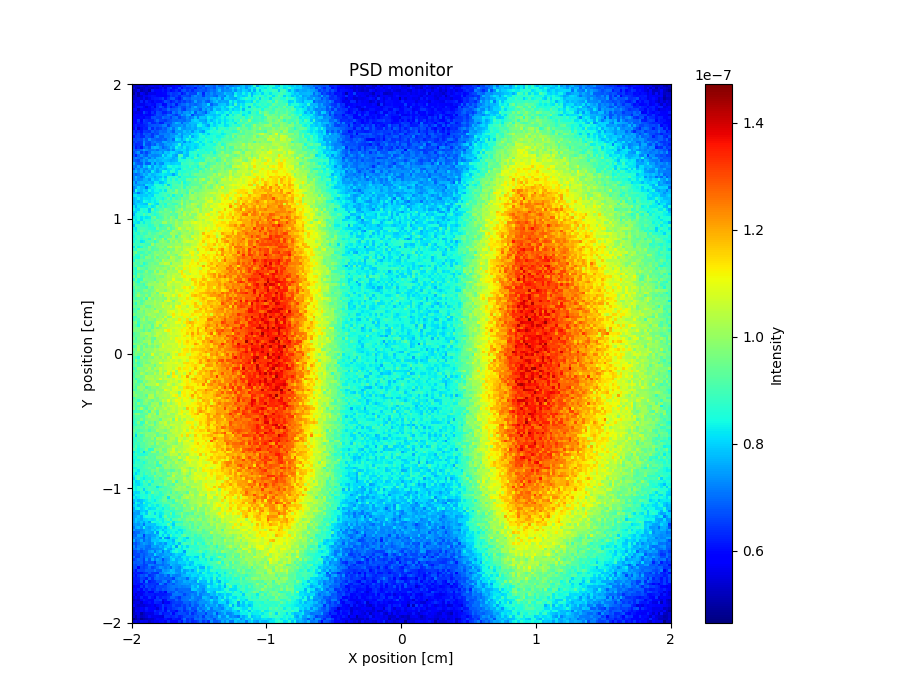

The table this chart was drawn from, first rows:
x_axis, Intensity, Error
5.258907730999999994e-08, 5.288901645000000076e-08, 5.338870113999999753e-08, 5.538903500999999995e-08, 5.338954035999999672e-08, 5.248925087000000209e-08, 5.518928310999999949e-08, 5.678912902000000092e-08, 5.578945416000000066e-08, 5.568985810000000048e-08, 5.818890010000000203e-08, 5.259010685999999974e-08, 5.609004681999999937e-08, 5.578999065000000309e-08, 5.549005833999999899e-08, 5.888956971000000156e-08, 5.988932489000000228e-08, 5.938950766000000197e-08, 6.328931140000000179e-08, 6.308861636000000079e-08, 6.578869060000000496e-08, 6.518841215999999751e-08, 6.608900184000000032e-08, 6.808862705000000281e-08
5.528877443000000168e-08, 5.168958932999999925e-08, 4.988996149999999805e-08, 5.198957575999999877e-08, 5.278922947999999945e-08, 5.468951174999999775e-08, 5.318952474000000020e-08, 5.248996692000000287e-08, 5.458959456000000158e-08, 5.338979613999999917e-08, 5.608963274000000104e-08, 6.018894033000000414e-08, 5.468963904000000209e-08, 6.258881088000000339e-08, 6.438860106000000590e-08, 5.718999160000000187e-08, 6.048945927000000119e-08, 6.558866083000000476e-08, 5.968971967999999581e-08, 6.438904470000000107e-08, 6.268977442000000472e-08, 6.358933871000000640e-08, 6.488935562000000341e-08, 6.068962082999999559e-08
5.108954933000000098e-08, 5.278921564999999719e-08, 5.688869547999999829e-08, 5.068990306999999866e-08, 5.298967403000000315e-08, 5.408943495000000098e-08, 5.029050999000000127e-08, 6.178837502999999543e-08, 5.908844845000000095e-08, 5.828877046000000197e-08, 5.878913269000000065e-08, 6.108891221000000522e-08, 5.808956098999999691e-08, 6.198902107999999554e-08, 5.858921274000000204e-08, 6.098958380000000186e-08, 6.358929033999999876e-08, 6.048979232000000231e-08, 6.618872751999999847e-08, 6.768830802000000556e-08, 6.418943590000000487e-08, 6.628949547000000180e-08, 6.278963504000000056e-08, 6.688893471999999799e-08
4.908992452999999680e-08, 5.518915204000000022e-08, 5.059025600999999877e-08, 5.768860520000000115e-08, 5.568945182000000133e-08, 5.259009392000000124e-08, 5.658942309999999891e-08, 5.648962929000000270e-08, 5.608981357999999847e-08, 5.858918656999999817e-08, 5.868894416000000302e-08, 5.958930364000000192e-08, 5.948911626999999870e-08, 6.388846244000000389e-08, 6.598814464999999567e-08, 6.398877675999999380e-08, 6.488881422999999776e-08, 6.678877946999999641e-08, 6.078943028999999431e-08, 6.378882274000000369e-08, 6.858882351999999762e-08, 6.568926629000000576e-08, 6.598897350999999750e-08, 6.568949661000000109e-08
5.308931280000000024e-08, 5.458915441000000106e-08, 5.119001382999999940e-08, 5.408920887000000303e-08, 5.768884693999999980e-08, 5.648946487999999843e-08, 5.968862332000000300e-08, 6.078855902000000063e-08, 6.048891978999999929e-08, 5.858900584999999879e-08, 5.818953820000000195e-08, 5.918960842999999806e-08, 5.848971722000000182e-08, 6.108918384999999851e-08, 6.538826052000000457e-08, 6.368916463000000607e-08, 6.568875664999999616e-08, 6.228969114000000238e-08, 6.698895694000000564e-08, 6.678924310999999796e-08, 6.608912028000000432e-08, 6.428921099999999859e-08, 7.018862531000000022e-08, 7.328799846999999425e-08
5.288974635000000017e-08, 5.468927463999999843e-08, 5.608900692999999859e-08, 5.478938879000000180e-08, 5.948849833000000256e-08, 5.419008143999999968e-08, 5.638941079000000329e-08, 6.078930072999999867e-08, 6.178869571000000038e-08, 6.178884630999999876e-08, 6.278895856999999618e-08, 6.508840665999999652e-08, 6.008948922000000302e-08, 6.388914166000000500e-08, 6.788829779999999781e-08, 6.848842806000000401e-08, 6.338934025000000279e-08, 6.098982511000000582e-08, 6.538921440000000622e-08, 7.078838139000000592e-08, 6.918864927000000618e-08, 6.818882084999999600e-08, 7.168844071999999600e-08, 7.138922289000000657e-08
5.588914252000000213e-08, 5.538893458999999804e-08, 5.518903045999999753e-08, 6.238831798999999983e-08, 5.568954085000000109e-08, 6.248851438000000559e-08, 5.988905225000000537e-08, 5.668957890999999802e-08, 6.088897650999999581e-08, 6.008931504000000011e-08, 5.988931233999999911e-08, 6.188939243000000632e-08, 6.728863363999999626e-08, 6.518858712999999588e-08, 6.118972448999999572e-08, 6.358916627999999660e-08, 6.708860234000000269e-08, 6.368965296999999398e-08, 6.688941138999999493e-08, 6.498952258999999351e-08, 6.808933373000000507e-08, 6.618928550000000131e-08, 6.908912742999999624e-08, 7.538860240999999812e-08
5.318975496000000047e-08, 5.798907330000000251e-08, 5.588925045000000295e-08, 5.668905502000000291e-08, 5.648961412999999720e-08, 6.058863777999999813e-08, 6.118891079999999756e-08, 5.998942514999999444e-08, 5.808944796000000273e-08, 6.378863647999999825e-08, 6.468871594999999574e-08, 5.918969919999999936e-08, 5.988995932999999872e-08, 6.648868346000000465e-08, 6.528918682999999769e-08, 6.798885047000000001e-08, 6.118996054000000231e-08, 6.718918112000000643e-08, 6.948879390999999806e-08, 6.958899763999999392e-08, 7.238863200999999393e-08, 6.898895323000000268e-08, 7.028911626000000458e-08, 6.888919574000000613e-08
5.378991662999999832e-08, 5.808888257000000266e-08, 6.048849233999999455e-08, 6.148857673999999732e-08, 5.758947589000000004e-08, 5.468985790000000138e-08, 5.898954240999999871e-08, 6.208895908999999471e-08, 5.579007951000000065e-08, 6.378900251000000359e-08, 6.758835280000000273e-08, 6.478929418000000014e-08, 6.108954440999999830e-08, 6.718859540000000038e-08, 6.108973599000000345e-08, 6.448939105999999392e-08, 6.618943178999999516e-08, 6.978819188000000620e-08, 6.678913236999999807e-08, 6.638717874000000584e-08, 7.048898344999999895e-08, 6.788955518000000191e-08, 7.308893051000000436e-08, 7.718829837000000401e-08
5.908836185000000312e-08, 6.008876028999999946e-08, 5.229041141000000066e-08, 5.838947199999999918e-08, 5.938932003000000056e-08, 5.938929566999999875e-08, 5.898970665999999896e-08, 6.068927013999999613e-08, 6.228930290000000171e-08, 6.448864579999999889e-08, 6.228936800999999914e-08, 6.518896033000000235e-08, 6.538886362999999482e-08, 6.998800430000000412e-08, 6.718863315000000497e-08, 6.798909052999999944e-08, 6.878870650000000215e-08, 7.148866073000000297e-08, 6.678912150999999891e-08, 6.468975869000000157e-08, 7.058917703000000563e-08, 7.128907698999999391e-08, 7.378887512000000108e-08, 7.218893804999999639e-08
5.628926641999999723e-08, 5.538994314000000108e-08, 5.608943680000000045e-08, 5.678958452999999707e-08, 6.578786378000000311e-08, 6.168930713000000215e-08, 5.798988728999999911e-08, 6.408880331999999390e-08, 6.088959708000000387e-08, 6.668845486000000305e-08, 6.588871699000000285e-08, 6.208939921999999886e-08, 6.208964767999999435e-08, 6.538891693000000023e-08, 6.369002180999999840e-08, 7.158868285000000231e-08, 6.828907862999999999e-08, 7.248869068999999566e-08, 6.950973369000000301e-08, 7.388847628000000123e-08, 7.478841624999999561e-08, 7.238915756000000512e-08, 7.824587954000000362e-08, 6.808978402999999476e-08
5.658920457999999741e-08, 5.968883140999999340e-08, 5.788935699000000288e-08, 5.918923808000000325e-08, 6.048851006000000483e-08, 5.878942520000000108e-08, 5.888960570000000161e-08, 6.088933992000000064e-08, 6.328906409000000253e-08, 6.708911858999999603e-08, 6.648835342000000598e-08, 6.438946609999999974e-08, 6.628924441999999374e-08, 7.058810889999999982e-08, 7.028900047999999382e-08, 6.728902954999999988e-08, 6.438964516999999446e-08, 6.868917686999999783e-08, 7.508800318999999997e-08, 7.228903790000000347e-08, 7.668803942999999541e-08, 7.798831710000000341e-08, 6.588977535999999496e-08, 7.198972921999999418e-08
5.818915092999999712e-08, 5.938918316000000275e-08, 5.778939130000000283e-08, 5.988951746999999783e-08, 5.798954884999999777e-08, 6.118943739000000512e-08, 6.098906776000000345e-08, 6.688857411000000067e-08, 6.758849723000000360e-08, 6.558856439000000115e-08, 6.538932064999999459e-08, 7.038805256000000224e-08, 6.838871754999999630e-08, 6.878912057999999385e-08, 6.548966760000000600e-08, 7.038873015000000168e-08, 7.168913007999999473e-08, 6.598981410999999746e-08, 6.928938857999999773e-08, 7.008907777000000028e-08, 7.388882734000000626e-08, 7.068935808999999708e-08, 7.298926314999999965e-08, 7.858860656999999898e-08
5.828916531999999780e-08, 5.778963530000000120e-08, 6.486112795000000447e-08, 5.748984927999999757e-08, 6.508843055000000430e-08, 6.378906225999999534e-08, 6.238936442999999525e-08, 6.268929827999999753e-08, 6.638889806999999424e-08, 6.988841555999999767e-08, 6.588944136000000099e-08, 6.558926909999999732e-08, 6.448973811000000612e-08, 6.718915310000000114e-08, 6.828896660999999439e-08, 7.008915359999999584e-08, 6.938887306000000503e-08, 7.078905630000000252e-08, 7.018927165999999698e-08, 6.928942777000000543e-08, 7.228922658999999761e-08, 7.198892644000000595e-08, 7.848882541999999920e-08, 8.038799931999999606e-08
5.828951083999999677e-08, 5.828924665000000007e-08, 6.188927410000000218e-08, 5.998938423999999480e-08, 6.418897226000000332e-08, 6.398896976999999726e-08, 6.848854759999999348e-08, 6.278933483999999420e-08, 6.328918727000000573e-08, 6.628903995999999904e-08, 6.198992792000000602e-08, 6.259027080999999844e-08, 6.898884889000000482e-08, 6.888918895000000215e-08, 6.818918225999999358e-08, 7.278907892000000084e-08, 7.758811173999999657e-08, 7.528871167999999947e-08, 6.888988965999999705e-08, 7.468921181999999570e-08, 7.438873551000000347e-08, 7.728874393999999358e-08, 7.778890607999999780e-08, 7.808872832000000602e-08
5.998933376999999807e-08, 6.238854588999999803e-08, 6.048969581000000479e-08, 6.158902929999999425e-08, 6.198936873999999619e-08, 6.318938395999999491e-08, 6.648890175999999979e-08, 6.758892936999999677e-08, 6.788884812000000250e-08, 6.738897824999999600e-08, 6.868891237000000451e-08, 7.148890101000000214e-08, 7.238848802999999733e-08, 6.528984442000000399e-08, 7.018896583000000090e-08, 7.318903390999999520e-08, 7.308886804000000380e-08, 7.308865740999999837e-08, 7.508909536000000616e-08, 7.208935458000000535e-08, 7.688855000000000328e-08, 7.538916310999999653e-08, 7.788901252999999706e-08, 7.618931674000000089e-08
5.738991483999999838e-08, 6.348834834000000198e-08, 5.459041100000000309e-08, 6.048964037000000433e-08, 6.288928574000000095e-08, 6.188973418999999350e-08, 6.938814984000000312e-08, 6.338939090999999809e-08, 6.808882474000000313e-08, 6.468954673000000613e-08, 6.648966452999999693e-08, 6.948939355999999483e-08, 6.808945326999999454e-08, 7.258895145000000093e-08, 7.528820232000000518e-08, 7.028912075000000287e-08, 7.498874711000000592e-08, 8.068829878000000057e-08, 7.468904756999999545e-08, 7.358910585000000617e-08, 7.548916876999999493e-08, 7.498941496000000127e-08, 7.698946485999999372e-08, 7.538928294999999767e-08
6.368834705999999807e-08, 6.168910603999999744e-08, 6.378908191999999731e-08, 6.088936499000000582e-08, 6.528884881999999764e-08, 6.498921600999999471e-08, 6.408934351000000579e-08, 6.918871176999999467e-08, 6.638935527000000102e-08, 6.768905001999999725e-08, 7.038901010000000076e-08, 6.898900005999999892e-08, 6.948933933999999773e-08, 7.298845490000000587e-08, 7.158922398000000226e-08, 6.808985703999999967e-08, 7.538900370999999535e-08, 7.478899949000000220e-08, 7.478885876999999572e-08, 7.838874294000000642e-08, 7.608897164000000413e-08, 7.858876562000000419e-08, 7.398999851999999371e-08, 7.948862510999999409e-08
6.508879739000000146e-08, 6.318926092000000598e-08, 6.608834979999999827e-08, 6.258936166999999550e-08, 6.818886343999999485e-08, 6.668893129000000388e-08, 6.848836766000000461e-08, 6.448951437000000660e-08, 6.758952369000000225e-08, 6.638966878999999640e-08, 7.138908082000000049e-08, 7.128906265000000489e-08, 7.178914506999999891e-08, 7.158907829999999685e-08, 7.428876254999999399e-08, 7.288960086999999855e-08, 7.328932376999999486e-08, 7.918854874999999949e-08, 7.418926626999999948e-08, 7.648918556000000444e-08, 7.818510776999999843e-08, 7.658919533999999555e-08, 8.098885209999999899e-08, 8.108859649999999781e-08
6.038971361000000626e-08, 6.528860025000000228e-08, 6.558928875999999929e-08, 6.288908610000000415e-08, 6.348942931999999617e-08, 6.838902845999999598e-08, 6.708876009000000583e-08, 6.458959182000000654e-08, 7.048884622000000037e-08, 7.288858627000000268e-08, 6.828929199000000580e-08, 6.848994471000000523e-08, 7.248877934000000490e-08, 7.178894857000000079e-08, 7.388888266000000206e-08, 7.458909667999999350e-08, 7.868855482000000406e-08, 7.678902465000000232e-08, 7.298962353999999724e-08, 7.958841962000000211e-08, 7.868886931999999347e-08, 8.438811144999999765e-08, 7.588975775999999949e-08, 7.958915775000000199e-08
6.628886660999999755e-08, 6.528947330000000348e-08, 6.668873912999999821e-08, 6.608902153999999502e-08, 7.068834633000000146e-08, 6.728894977000000058e-08, 7.338798489999999860e-08, 6.938885252000000410e-08, 6.948909874999999531e-08, 6.798976681000000525e-08, 6.838963910000000137e-08, 6.998923388999999423e-08, 6.848992528999999937e-08, 7.298904997000000085e-08, 7.418883214999999543e-08, 6.949016371000000127e-08, 8.208804715000000453e-08, 7.998863500000000189e-08, 7.548917913000000551e-08, 8.008875224999999797e-08, 8.488829694999999343e-08, 8.038924111000000661e-08, 8.298898751999999356e-08, 8.138887615999999932e-08
6.398893814999999744e-08, 6.618896855000000036e-08, 6.438907748999999349e-08, 6.498986530000000002e-08, 7.288809946999999971e-08, 6.808930509000000653e-08, 6.678916036999999376e-08, 7.088883911999999672e-08, 7.233147734000000192e-08, 6.978933096999999890e-08, 7.008926008999999355e-08, 7.588865331000000063e-08, 7.628803075999999849e-08, 7.358924013000000463e-08, 7.508890605999999710e-08, 7.478925359000000544e-08, 7.628909423000000381e-08, 7.678899987999999558e-08, 7.988839032000000042e-08, 7.308962357999999748e-08, 7.918936143000000246e-08, 7.618958859999999391e-08, 8.088923086999999856e-08, 8.478892250000000251e-08
6.588876086999999897e-08, 6.268957237999999392e-08, 6.368986397999999656e-08, 6.478954478999999549e-08, 7.438827827999999553e-08, 6.688920821000000593e-08, 6.609003104999999571e-08, 7.008891035000000019e-08, 6.798938959000000114e-08, 7.428843826999999451e-08, 7.088906188999999378e-08, 7.048981780000000270e-08, 7.428872444000000186e-08, 7.588870744999999902e-08, 7.458890405000000042e-08, 7.768896916999999732e-08, 7.928870117000000563e-08, 8.548828378000000238e-08, 7.618987320000000191e-08, 8.008896760999999780e-08, 8.098871152999999835e-08, 8.068918159000000223e-08, 8.188914276999999763e-08, 8.038946184999999525e-08
6.698881323000000632e-08, 6.138992184999999822e-08, 6.438959568000000499e-08, 6.099012237999999520e-08, 6.818897310000000566e-08, 7.088909370999999698e-08, 6.758916248999999961e-08, 7.628776096000000182e-08, 7.788819165000000140e-08, 7.708798226000000177e-08, 7.338918478999999744e-08, 6.859006335999999845e-08, 7.148950921000000080e-08, 7.378904356000000117e-08, 7.868879554000000271e-08, 7.588934621999999635e-08, 8.368832252000000291e-08, 8.008881401000000178e-08, 7.828939229999999812e-08, 8.278878539999999550e-08, 7.808941365000000230e-08, 8.028966371000000477e-08, 8.218953166000000202e-08, 7.948908965999999577e-08
6.908848956999999904e-08, 6.668892804999999689e-08, 6.808906511999999737e-08, 7.058832893000000494e-08, 7.558792469999999580e-08, 7.298833942999999835e-08, 7.068926339999999981e-08, 7.148871650999999461e-08, 7.268905369000000398e-08, 7.008934078999999777e-08, 7.368927890999999506e-08, 7.418902911999999419e-08, 7.358933659999999618e-08, 7.128971929999999666e-08, 7.668904247000000016e-08, 7.258987065000000278e-08, 7.988873013999999592e-08, 7.938966277000000204e-08, 8.168879108999999755e-08, 8.038933255000000532e-08, 7.758967118000000001e-08, 8.108928315000000577e-08, 8.148900117999999341e-08, 8.318921338999999836e-08
6.618946374999999940e-08, 7.018871141999999441e-08, 7.368812453999999882e-08, 6.598964086999999583e-08, 6.978884780999999642e-08, 6.588993232999999421e-08, 7.028911687999999783e-08, 7.528853311000000657e-08, 7.418895611999999408e-08, 7.508905940000000065e-08, 7.618893791999999626e-08, 7.298975296999999664e-08, 7.918868535000000002e-08, 7.798900840999999862e-08, 8.128809959000000019e-08, 8.088888929000000515e-08, 7.828962953000000210e-08, 7.568994874999999753e-08, 7.528938338999999505e-08, 8.138880960999999878e-08, 7.838971572999999408e-08, 8.568866733999999475e-08, 8.648841192000000023e-08, 8.858918319000000069e-08
6.698919063999999577e-08, 6.248987684999999703e-08, 6.898911453999999438e-08, 7.388844743999999931e-08, 7.018932303999999383e-08, 6.848939716999999844e-08, 7.418878414000000180e-08, 7.208918873000000460e-08, 7.178932454000000037e-08, 7.228950319999999463e-08, 7.368931359999999967e-08, 8.238805140000000278e-08, 7.658901176999999775e-08, 8.078881278999999806e-08, 8.218863642999999342e-08, 7.698974688999999876e-08, 7.449014614000000190e-08, 8.978793553999999340e-08, 9.008637743999999406e-08, 7.888926551000000096e-08, 7.788981380000000151e-08, 8.538898582999999780e-08, 8.458887542000000358e-08, 8.818858862000000395e-08
6.968921673000000527e-08, 7.208830642999999631e-08, 7.088873564000000145e-08, 6.858922655999999640e-08, 7.268882410000000176e-08, 7.498849045999999608e-08, 7.018963271999999858e-08, 7.518854304000000172e-08, 7.228941655999999745e-08, 7.748859084000000116e-08, 7.818850356000000078e-08, 7.738901514999999970e-08, 8.058868443999999920e-08, 7.918874058999999712e-08, 7.838883465999999397e-08, 7.598970074000000239e-08, 7.828923813000000638e-08, 8.698904881000000606e-08, 8.208922414999999922e-08, 7.918958669999999535e-08, 8.558883518999999525e-08, 8.528921029999999616e-08, 8.318932425000000293e-08, 9.228822739999999533e-08
6.968894254999999694e-08, 6.808920810999999514e-08, 6.678958778999999733e-08, 7.198858137000000464e-08, 7.498867816000000462e-08, 7.188926178000000045e-08, 7.698869091999999418e-08, 7.638874760999999380e-08, 7.828805602999999848e-08, 7.598915956999999647e-08, 7.708902927999999771e-08, 7.908873695000000234e-08, 7.848891903999999893e-08, 7.768871377000000525e-08, 7.578964765000000336e-08, 7.718929490999999841e-08, 7.798934651000000217e-08, 8.538857199000000220e-08, 8.578884628000000074e-08, 8.618869041000000377e-08, 8.788885980000000532e-08, 9.008863866999999473e-08, 8.708882593000000341e-08, 8.478933800000000096e-08
7.568800057999999640e-08, 7.048896629000000605e-08, 6.818947740999999751e-08, 6.828945022000000115e-08, 7.528838507999999793e-08, 6.868963294999999631e-08, 6.879004070000000063e-08, 7.788830595000000310e-08, 7.088949139999999488e-08, 7.748919946999999450e-08, 7.378955343000000207e-08, 7.318977550000000181e-08, 8.028875640999999844e-08, 8.098881608999999594e-08, 7.898971577000000542e-08, 7.988917019000000136e-08, 8.108911857000000591e-08, 8.048914342000000598e-08, 8.968812491000000208e-08, 8.748898392999999780e-08, 8.828858003000000360e-08, 9.048857586000000658e-08, 9.118846724000000503e-08, 8.818885087999999392e-08
7.098862600999999933e-08, 7.008879888999999874e-08, 7.528876575999999553e-08, 7.078881679000000244e-08, 7.878827439999999862e-08, 7.678847407999999672e-08, 8.258751594000000031e-08, 7.438930363000000391e-08, 8.028875727000000103e-08, 7.848854168999999858e-08, 7.638916928999999455e-08, 8.078875960999999732e-08, 7.998911604000000568e-08, 8.508800536999999789e-08, 8.578825958000000066e-08, 8.348903168000000285e-08, 8.398896583999999692e-08, 8.338927601999999811e-08, 8.628899742000000476e-08, 8.718900695999999369e-08, 8.558909233000000211e-08, 9.098848298000000263e-08, 8.738956327000000390e-08, 8.758942766999999556e-08
6.738916281000000586e-08, 7.428871783000000488e-08, 7.168898335000000139e-08, 7.588851747999999918e-08, 7.348863297999999962e-08, 7.228926035000000572e-08, 7.728865250999999967e-08, 7.558858144000000431e-08, 7.978813779999999381e-08, 7.488965446000000227e-08, 7.928870083000000122e-08, 7.838919433000000324e-08, 7.698971178999999584e-08, 8.188906479999999378e-08, 8.228892841999999657e-08, 8.538853216000000489e-08, 8.198921146000000073e-08, 7.959007546999999476e-08, 8.478911802999999817e-08, 8.978845916000000447e-08, 8.718881809999999734e-08, 8.578941275999999470e-08, 8.738919110000000223e-08, 9.218885521999999571e-08
7.438852569999999466e-08, 7.728774146000000621e-08, 7.308879360000000059e-08, 7.698843539000000586e-08, 7.188940373000000186e-08, 7.608893128000000384e-08, 7.328935651000000298e-08, 8.308821129000000063e-08, 7.808916499000000344e-08, 7.478916634000000658e-08, 7.788904824000000166e-08, 8.648804585999999372e-08, 8.488879043000000052e-08, 8.098905747999999861e-08, 8.718893112999999814e-08, 8.658809111999999813e-08, 8.178955458999999533e-08, 8.738873742000000452e-08, 8.568932056999999900e-08, 8.558958599999999454e-08, 8.818882728000000625e-08, 8.818896589000000560e-08, 9.048880095999999728e-08, 8.918942995000000598e-08
7.098892521000000206e-08, 6.928943202999999918e-08, 7.098907238999999968e-08, 7.418858307999999825e-08, 7.798846966000000307e-08, 7.528942945000000543e-08, 7.958852610999999983e-08, 7.698879248999999892e-08, 7.818912308999999925e-08, 7.998869279000000559e-08, 8.168896260000000243e-08, 8.308881826999999592e-08, 8.188901846999999936e-08, 8.098902278000000244e-08, 8.048971573999999783e-08, 7.558996778999999874e-08, 8.178943734999999832e-08, 9.058834570999999450e-08, 8.528926942999999466e-08, 8.918870532000000213e-08, 9.048892867000000473e-08, 8.648964190000000552e-08, 9.208875264000000149e-08, 9.548827232000000323e-08
7.178924160999999759e-08, 7.718874820000000628e-08, 7.308889065999999745e-08, 6.978980087000000145e-08, 7.378904764000000115e-08, 7.968870397999999505e-08, 7.808877625000000095e-08, 7.858927326000000653e-08, 7.548986066999999546e-08, 7.838906305000000242e-08, 7.768929639999999691e-08, 8.298890253999999922e-08, 7.778984591000000407e-08, 8.668843621000000331e-08, 8.648879564000000145e-08, 8.558887778999999890e-08, 8.888865525999999441e-08, 8.238986691999999389e-08, 8.828898856999999586e-08, 8.628952529000000478e-08, 8.608955873000000306e-08, 8.678957773000000546e-08, 8.858929168000000566e-08, 8.888929281000000160e-08
7.168935290000000256e-08, 7.548864338999999918e-08, 7.208955080000000140e-08, 7.288910091999999551e-08, 7.668909017000000378e-08, 7.758877637999999933e-08, 7.388922651000000000e-08, 8.078864886000000586e-08, 7.738928673999999545e-08, 7.828967624999999847e-08, 8.198885267999999522e-08, 8.528849446000000356e-08, 8.148921212000000209e-08, 8.898808425999999526e-08, 8.398896389000000044e-08, 9.018836859000000350e-08, 8.408970336999999420e-08, 8.968890989999999936e-08, 8.718948926999999838e-08, 8.628916120999999592e-08, 9.448818147000000089e-08, 9.458882486000000025e-08, 9.208925899000000657e-08, 9.708821434999999362e-08
7.608874326000000048e-08, 7.018941701999999435e-08, 7.618935308000000354e-08, 7.748888913000000377e-08, 7.688886028000000492e-08, 7.648896708000000229e-08, 7.808896146000000523e-08, 7.668913172000000627e-08, 8.308900837000000523e-08, 8.258860096000000175e-08, 7.778951732000000007e-08, 7.908928817999999393e-08, 8.248924111000000556e-08, 8.808831420000000525e-08, 8.718887209000000314e-08, 9.008830302999999428e-08, 8.868900677000000193e-08, 8.598915063000000277e-08, 9.468843664999999502e-08, 8.398980822000000439e-08, 8.898937523000000527e-08, 8.908947617999999782e-08, 9.358907278000000547e-08, 9.358917536000000542e-08
7.568855069000000616e-08, 7.508873317000000469e-08, 7.418850045999999872e-08, 7.528948773999999771e-08, 7.328980017999999932e-08, 8.228809117999999505e-08, 8.068862500999999654e-08, 7.928885905000000500e-08, 8.628839289999999933e-08, 8.608856402000000047e-08, 8.448869082999999827e-08, 8.308909463999999684e-08, 9.078773116999999792e-08, 7.978980617000000170e-08, 8.438931417999999673e-08, 9.028824931000000079e-08, 9.163867916999999340e-08, 9.108852468999999680e-08, 9.448831143000000327e-08, 8.818984913000000194e-08, 8.768961240000000190e-08, 9.358924739999999463e-08, 9.178880967000000160e-08, 9.288889223000000203e-08
7.168931401999999810e-08, 7.468915540000000121e-08, 8.048810356999999793e-08, 7.758880578000000539e-08, 7.788882848999999861e-08, 7.059061282000000523e-08, 7.938891784000000661e-08, 8.308887373000000599e-08, 8.338878138999999479e-08, 8.598821473000000387e-08, 8.728839032000000051e-08, 8.588863629000000567e-08, 8.818846751999999347e-08, 9.198828409999999583e-08, 8.518921919999999976e-08, 8.988846270000000418e-08, 8.878862213000000330e-08, 9.138876813000000033e-08, 9.488833260000000583e-08, 8.688925608000000556e-08, 9.398850038999999683e-08, 9.098946719999999840e-08, 9.638879054999999567e-08, 9.788882808999999890e-08
7.108907457999999979e-08, 8.478754461000000649e-08, 7.948874784000000625e-08, 7.758896663000000124e-08, 8.058869787000000133e-08, 7.818870718000000249e-08, 8.418810978000000144e-08, 8.098929717000000570e-08, 8.398848411999999755e-08, 8.468910190000000256e-08, 8.308899197999999819e-08, 8.748860475999999720e-08, 8.228940826000000660e-08, 9.178836671999999358e-08, 9.328812471999999604e-08, 8.868911829999999728e-08, 9.808765608999999767e-08, 9.128865747000000485e-08, 9.508828834000000112e-08, 9.348867756999999953e-08, 9.058956718000000386e-08, 9.858847543000000624e-08, 9.768902759999999767e-08, 9.438939387000000266e-08
7.618868343999999588e-08, 7.688891191000000268e-08, 7.128963600000000154e-08, 7.628913635000000202e-08, 7.878888642000000478e-08, 8.218849054000000631e-08, 7.848920637999999887e-08, 8.148900143999999912e-08, 8.268918042000000108e-08, 8.268916543999999597e-08, 8.707371561999999442e-08, 8.898843238000000499e-08, 8.918818578999999583e-08, 9.058870367000000339e-08, 9.178858619999999935e-08, 9.498825735000000507e-08, 9.718843460000000600e-08, 9.078922216999999344e-08, 9.468861591000000154e-08, 9.368914940000000399e-08, 8.878974382999999856e-08, 1.011879286000000062e-07, 9.208987430999999559e-08, 9.968854952000000347e-08
8.168824474000000620e-08, 8.238785310000000078e-08, 7.998859944999999469e-08, 7.878860479999999806e-08, 7.988883853999999739e-08, 7.898893761000000486e-08, 8.178887581999999849e-08, 8.008898715999999990e-08, 8.778838060000000387e-08, 8.538874465999999487e-08, 8.738863118999999927e-08, 8.858920652000000433e-08, 9.048874259999999786e-08, 8.558867548999999562e-08, 9.248859539999999532e-08, 8.379005898000000379e-08, 8.978918541000000520e-08, 9.128870367000000304e-08, 8.529022724999999526e-08, 9.618862354000000532e-08, 9.338938992999999476e-08, 9.918875638000000108e-08, 1.009888391999999936e-07, 9.898898286000000399e-08
7.688863439999999710e-08, 7.938866942999999542e-08, 8.318827353999999572e-08, 7.938870201999999770e-08, 8.258868370000000595e-08, 8.158881190000000147e-08, 8.118892257000000388e-08, 8.358880285999999400e-08, 8.328888219000000618e-08, 8.768856061000000560e-08, 8.588848739999999444e-08, 8.358952621999999694e-08, 8.798905717999999668e-08, 9.358792261000000064e-08, 8.598920111999999587e-08, 9.248885891000000305e-08, 8.848895217999999746e-08, 9.098907040000000426e-08, 9.688827111000000397e-08, 9.358930033999999926e-08, 9.448920097000000658e-08, 1.000886285000000061e-07, 1.019884511999999980e-07, 9.978925602999999781e-08
7.668865741000000413e-08, 7.948856693000000169e-08, 7.728905054999999355e-08, 7.948906812000000445e-08, 8.558847627999999350e-08, 8.378868488000000086e-08, 8.218857785999999907e-08, 8.428857589999999674e-08, 8.248927232999999864e-08, 8.488906393000000002e-08, 9.138828705000000381e-08, 8.808885299999999833e-08, 9.098857760999999756e-08, 8.978934298000000133e-08, 9.008882028999999605e-08, 9.298872598000000205e-08, 9.418867202999999973e-08, 9.378872542000000506e-08, 1.001884481000000024e-07, 9.398938668000000158e-08, 9.828873952000000518e-08, 9.338906140000000634e-08, 9.618970481999999796e-08, 9.768810376000000494e-08
7.528916457000000173e-08, 7.898918574000000074e-08, 8.098824317999999877e-08, 8.008887342000000235e-08, 7.878949286000000553e-08, 7.858963903000000616e-08, 9.298761092000000493e-08, 8.688856206999999791e-08, 8.248917553999999905e-08, 8.098996156999999912e-08, 8.898822540000000485e-08, 8.978836488999999709e-08, 8.468938495999999915e-08, 9.338820654999999440e-08, 9.128916711000000122e-08, 8.838963692999999895e-08, 8.868976338000000638e-08, 9.428923201000000410e-08, 1.034878259000000024e-07, 9.308913430999999364e-08, 9.828877982999999471e-08, 9.778919433000000490e-08, 1.046884094999999940e-07, 1.029888372999999994e-07
8.208836671000000118e-08, 7.668931623000000537e-08, 8.268835636000000077e-08, 8.158864154000000606e-08, 8.218859176999999342e-08, 8.198904835000000515e-08, 8.558847206999999728e-08, 8.188899166000000587e-08, 8.328941723999999889e-08, 9.158831178000000637e-08, 8.688876440999999392e-08, 9.188832604999999756e-08, 8.708897326999999843e-08, 9.058911611999999342e-08, 9.098915853000000208e-08, 9.158873158999999610e-08, 9.628841191000000378e-08, 9.208941389999999622e-08, 9.798871563000000133e-08, 9.488927864000000233e-08, 1.006889298000000033e-07, 9.938897458999999451e-08, 1.022889078999999991e-07, 1.001891854000000009e-07
8.358802845999999860e-08, 8.038846262999999800e-08, 7.978874548999999909e-08, 8.668829385000000359e-08, 8.488834475000000536e-08, 8.638836026999999859e-08, 7.898941156999999779e-08, 9.338756357000000086e-08, 8.438916067999999578e-08, 8.688914818000000591e-08, 9.108859942999999846e-08, 9.058889532000000244e-08, 9.628829053999999602e-08, 9.368837452999999472e-08, 9.218870839999999887e-08, 8.998898854000000329e-08, 9.458882986000000515e-08, 9.808888547000000608e-08, 1.028879903000000031e-07, 9.598903376999999980e-08, 9.818914710000000550e-08, 9.728898991000000507e-08, 1.002886203999999970e-07, 1.035891634999999995e-07
7.918879252999999812e-08, 7.988848036999999356e-08, 8.428811128000000116e-08, 8.768799513999999359e-08, 8.408862846999999400e-08, 8.468894782000000109e-08, 8.028917104000000273e-08, 8.818856703999999343e-08, 8.688861493999999541e-08, 9.088873133000000397e-08, 9.588784662999999999e-08, 9.338808472999999560e-08, 9.398854719000000513e-08, 9.398868938000000264e-08, 9.918778988999999392e-08, 9.148913295000000138e-08, 9.828858061000000101e-08, 9.968862384999999359e-08, 9.298908464999999445e-08, 1.022886384000000008e-07, 1.002888777000000013e-07, 9.868878381000000320e-08, 1.046886380000000023e-07, 1.025886686000000032e-07
7.628919935000000555e-08, 8.358887232999999348e-08, 8.548799209000000518e-08, 8.608827785000000636e-08, 9.168752679999999493e-08, 8.688837733999999908e-08, 9.068813076000000049e-08, 8.798896757000000302e-08, 8.508929589999999519e-08, 8.798890491999999546e-08, 9.168883902999999418e-08, 9.308828289000000050e-08, 9.568844506999999640e-08, 9.478891589000000244e-08, 9.068953182999999431e-08, 9.278891722000000100e-08, 9.148940177000000402e-08, 9.838889341000000236e-08, 9.648864896999999411e-08, 1.040888373000000026e-07, 9.718910794999999482e-08, 1.043891410000000045e-07, 9.778917778000000045e-08, 9.739012738999999997e-08
8.228817644000000469e-08, 8.288845348000000176e-08, 8.468829358000000165e-08, 8.188918629999999777e-08, 8.418858235999999360e-08, 8.218944690999999900e-08, 8.298919791999999445e-08, 9.258795743999999733e-08, 9.598745532000000205e-08, 8.728886541000000654e-08, 8.978879053999999794e-08, 9.168880198999999958e-08, 9.688847511999999439e-08, 9.278874592999999586e-08, 9.948836556999999350e-08, 9.588884164000000103e-08, 9.108974139999999737e-08, 1.004882154999999938e-07, 9.898905536000000228e-08, 9.958863613000000521e-08, 1.000889005999999952e-07, 9.808898954999999823e-08, 9.718961764999999352e-08, 1.021891621000000031e-07
8.558830616999999899e-08, 8.148879271000000587e-08, 8.588846950999999518e-08, 8.068930796000000166e-08, 8.558904712999999432e-08, 8.618835483999999722e-08, 8.518914911999999860e-08, 9.098845977999999523e-08, 8.878917809000000251e-08, 9.398830788999999998e-08, 9.168828753999999689e-08, 9.278897578999999535e-08, 9.558849181999999965e-08, 9.548908894999999670e-08, 9.988825123999999422e-08, 9.578912829999999787e-08, 1.003879841999999970e-07, 9.468958269999999391e-08, 9.488920678999999845e-08, 1.003886451999999992e-07, 9.868938198000000412e-08, 1.023885682000000025e-07, 1.037889665999999965e-07, 9.839013091000000476e-08
8.308843609999999768e-08, 8.308931677000000428e-08, 8.108892240999999897e-08, 8.728819741000000536e-08, 8.298869764000000505e-08, 8.758872838999999896e-08, 8.668865962000000323e-08, 9.128828403000000228e-08, 9.408805151999999972e-08, 9.188860164999999938e-08, 9.268842598000000299e-08, 1.006878477000000008e-07, 1.008881389999999978e-07, 9.438848755999999516e-08, 9.808836203000000201e-08, 9.618930609000000370e-08, 1.017885147999999967e-07, 9.818892294000000287e-08, 9.778938648000000577e-08, 1.054883051000000010e-07, 1.043889751000000062e-07, 1.030888030999999993e-07, 1.078883090999999973e-07, 1.098886247999999984e-07
7.728945866000000436e-08, 8.798774138000000406e-08, 8.888819258000000375e-08, 8.788850894999999523e-08, 8.758858891999999702e-08, 8.898825244000000288e-08, 8.528887101999999521e-08, 8.718881853000000526e-08, 9.228844846000000525e-08, 9.298854469000000034e-08, 8.758944680999999934e-08, 9.018887655000000065e-08, 9.218941114000000220e-08, 9.208881917999999723e-08, 9.128985841000000486e-08, 9.628911432999999905e-08, 1.022885327999999936e-07, 9.788902610999999882e-08, 9.978904270000000640e-08, 1.025886686000000032e-07, 1.027890301000000061e-07, 9.948924318000000013e-08, 1.035892158999999964e-07, 1.047891938999999935e-07
8.318852542999999677e-08, 8.188911593000000297e-08, 8.868826716000000621e-08, 9.038768549999999914e-08, 9.038812150999999734e-08, 8.928864502000000531e-08, 8.738887915000000619e-08, 8.738907328999999627e-08, 8.568897924999999806e-08, 9.648835468999999758e-08, 9.068928459999999376e-08, 9.208931743000000468e-08, 9.158951004000000353e-08, 9.988862307999999629e-08, 9.078932055000000198e-08, 9.398957851999999921e-08, 9.928904423000000192e-08, 1.076885430999999973e-07, 1.022888131000000019e-07, 1.007892971000000038e-07, 1.057879491000000027e-07, 1.055886871000000045e-07, 1.014881071000000013e-07, 1.064888321999999976e-07
8.618839070999999922e-08, 8.288896324000000279e-08, 8.938788121000000608e-08, 9.298805308000000427e-08, 9.098855093000000030e-08, 8.868858973999999688e-08, 9.108599273000000297e-08, 8.888869876999999818e-08, 8.858904147000000382e-08, 8.828928789999999482e-08, 9.278874933000000025e-08, 9.698887811999999471e-08, 9.448937812000000598e-08, 9.158929438999999683e-08, 9.368890548000000432e-08, 1.021885381999999978e-07, 9.808911925999999970e-08, 9.858879384999999822e-08, 1.017887868999999990e-07, 9.998918723999999570e-08, 9.768954280999999465e-08, 1.044888052999999960e-07, 1.011900267000000017e-07, 1.028892920000000028e-07
8.568815730999999644e-08, 8.888803081999999454e-08, 8.538883163000000489e-08, 9.048834142999999687e-08, 8.738877533999999808e-08, 8.878882622999999722e-08, 9.378825717000000055e-08, 9.048907622999999949e-08, 9.118916057999999543e-08, 9.398866626999999875e-08, 9.658863412000000599e-08, 9.328936965999999684e-08, 9.248922617000000333e-08, 9.348937124999999434e-08, 1.023884104000000018e-07, 1.000884444000000053e-07, 9.948898356999999860e-08, 9.418974801000000225e-08, 9.928950448999999544e-08, 1.018869477999999977e-07, 1.011895366999999977e-07, 1.023894821999999961e-07, 9.729001557999999503e-08, 1.046891713000000019e-07
8.388871064000000070e-08, 8.858822475999999842e-08, 8.978849469000000207e-08, 8.798872393000000542e-08, 9.038850996000000619e-08, 9.298908688999999781e-08, 9.248881499000000096e-08, 9.198861986000000095e-08, 9.448834818000000423e-08, 9.368893975000000582e-08, 8.888947677000000134e-08, 9.068930825000000543e-08, 9.508869192999999924e-08, 9.368947244999999530e-08, 9.398938238999999343e-08, 1.016884561999999936e-07, 9.068958942999999944e-08, 9.818946978000000447e-08, 1.044883534000000058e-07, 1.030894118999999948e-07, 1.006896512000000049e-07, 9.758998592000000580e-08, 1.075891631999999972e-07, 1.057889221999999936e-07
8.508885655999999973e-08, 8.518846605999999361e-08, 9.078767564999999875e-08, 8.588922320000000069e-08, 8.928863965999999963e-08, 8.968876862999999354e-08, 8.438992308000000058e-08, 9.268852366999999790e-08, 1.005878019000000018e-07, 9.318877186999999878e-08, 9.388894123999999501e-08, 1.018881020000000049e-07, 8.988977275000000241e-08, 1.002881573000000033e-07, 1.003883070000000006e-07, 1.000889021000000007e-07, 9.698950482999999911e-08, 9.778921217999999818e-08, 9.898967964000000475e-08, 1.046888039000000006e-07, 1.030893406000000035e-07, 9.968971707000000094e-08, 9.999024620000000637e-08, 1.096893971999999980e-07
8.408856285999999476e-08, 8.868871899000000251e-08, 8.808871810000000661e-08, 8.198968558999999587e-08, 8.318888488000000630e-08, 9.028870700999999614e-08, 9.228850335000000637e-08, 9.308845164000000383e-08, 8.678912134000000374e-08, 9.188961015999999645e-08, 9.798895333000000597e-08, 9.958832315999999594e-08, 9.708855765000000545e-08, 9.318984000000000459e-08, 1.015884840000000049e-07, 9.618947938000000286e-08, 1.016891329000000025e-07, 9.618972300000000408e-08, 1.015889358999999951e-07, 1.053890017000000005e-07, 1.077889994000000030e-07, 1.061891685000000012e-07, 1.067891691999999986e-07, 1.042894954000000041e-07
9.038788107000000076e-08, 8.788909391999999856e-08, 8.848870011000000264e-08, 9.208833650000000020e-08, 9.098853035999999821e-08, 8.878954183999999852e-08, 8.828917831999999596e-08, 1.004881614999999965e-07, 9.328892263999999364e-08, 9.728837545000000541e-08, 9.598902308000000285e-08, 9.758850673000000230e-08, 9.798861167000000062e-08, 9.798880474999999798e-08, 9.818942945999999691e-08, 9.898914827999999683e-08, 1.003891887999999938e-07, 1.010889140000000051e-07, 9.818988768999999525e-08, 1.027890696000000038e-07, 1.001895874999999984e-07, 1.007899265000000026e-07, 1.039896930999999999e-07, 1.045896284000000061e-07
... 140 more rows
